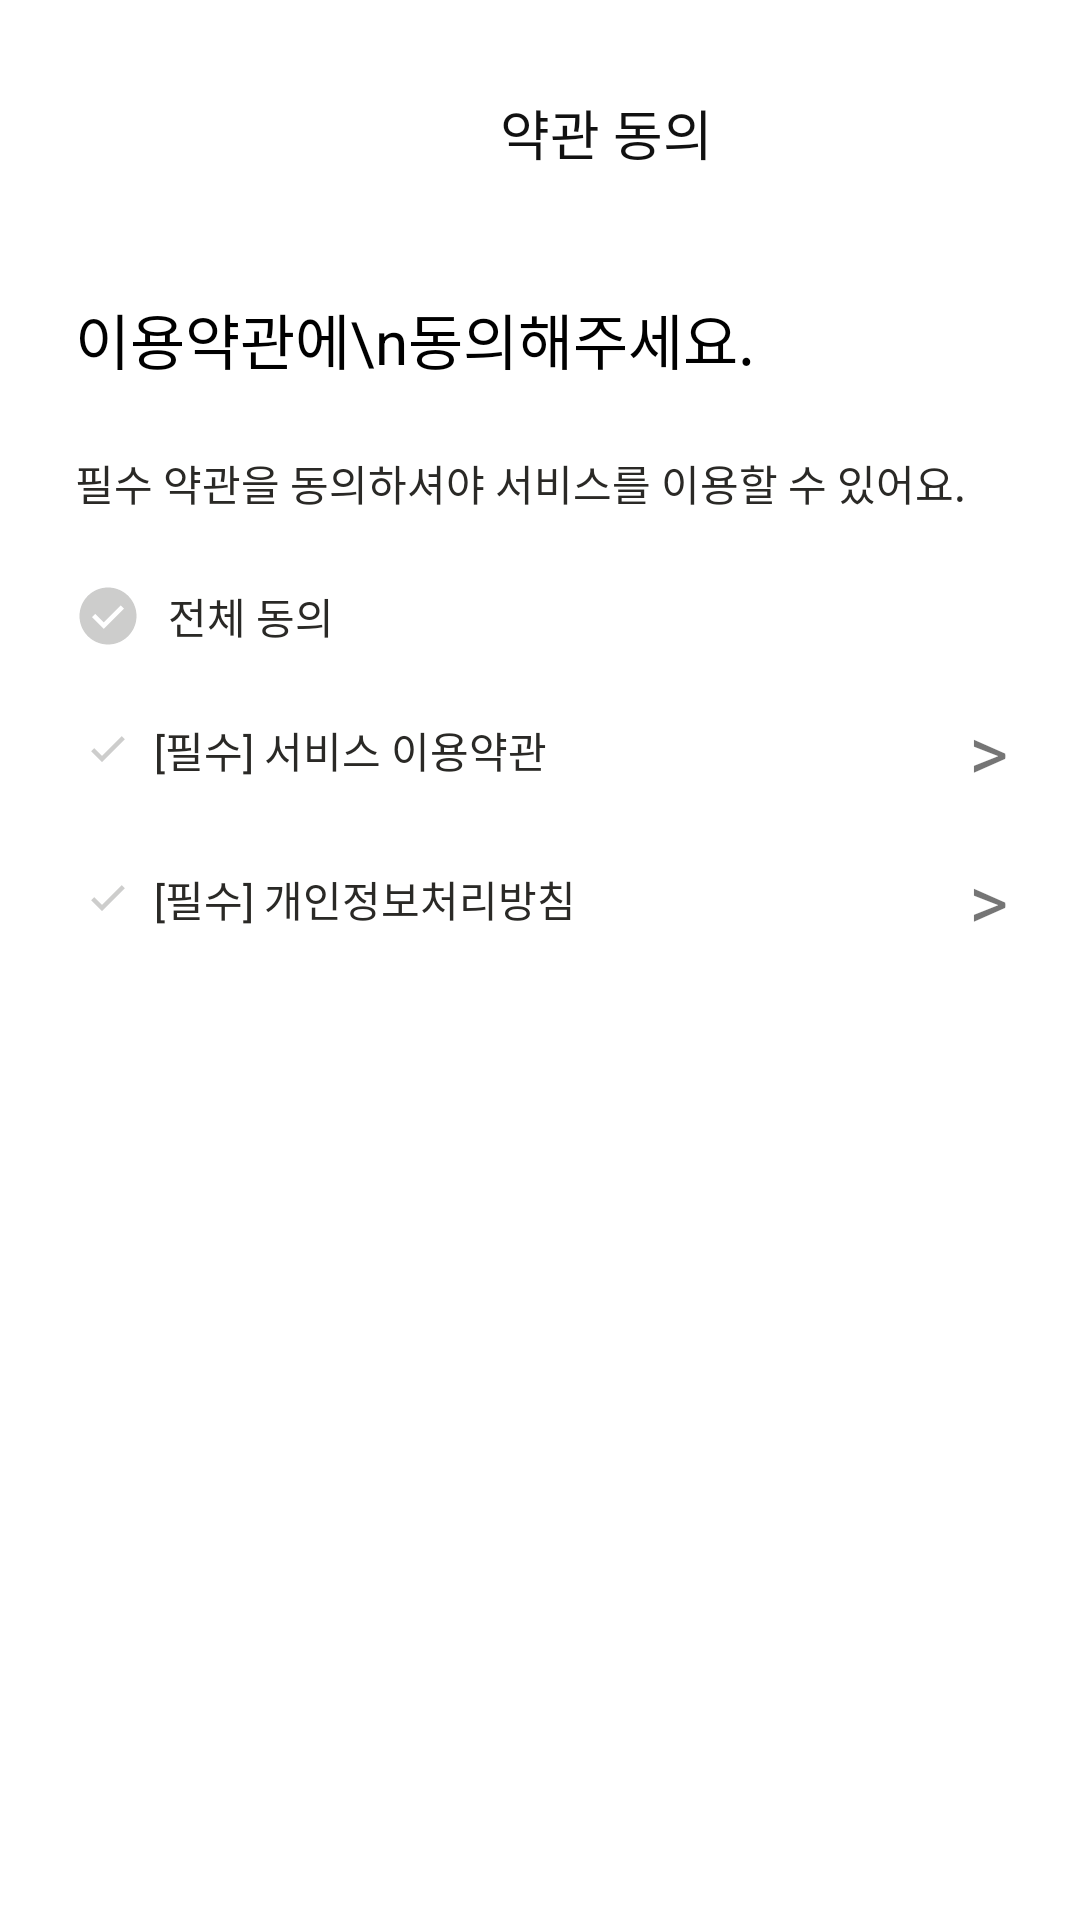

Write the Android layout XML for this screen, with the resource values it uses.
<!-- AndroidManifest.xml: application theme Theme.Guru24 -->
<!-- res/layout/activity_terms_of_service.xml -->
<LinearLayout
    xmlns:android="http://schemas.android.com/apk/res/android"
    xmlns:tools="http://schemas.android.com/tools"
    xmlns:app="http://schemas.android.com/apk/res-auto"
    android:background="#FFFFFF"
    android:orientation="vertical"
    android:layout_width="match_parent"
    android:layout_height="match_parent">
    <ScrollView
        android:id="@+id/rwqn82iqccid"
        android:layout_width="match_parent"
        android:layout_height="0dp"
        android:layout_weight="1"
        android:background="#FFFFFF"
        android:paddingTop="8dp">
        <LinearLayout
            android:layout_width="match_parent"
            android:layout_height="match_parent"
            android:orientation="vertical">
            <LinearLayout
                android:layout_width="match_parent"
                android:layout_height="match_parent"
                android:gravity="center_vertical"
                android:layout_marginBottom="23dp"
                android:layout_marginHorizontal="16dp"
                android:orientation="horizontal">

            </LinearLayout>

            <LinearLayout
                android:layout_width="304dp"
                android:layout_height="match_parent"
                android:layout_marginStart="50dp"
                android:layout_marginEnd="149dp"
                android:layout_marginBottom="41dp"
                android:gravity="center_vertical"
                android:orientation="horizontal">

                <TextView
                    android:id="@+id/r67jkbk3x71l"
                    android:layout_width="match_parent"
                    android:layout_height="wrap_content"
                    android:layout_weight="1"
                    android:gravity="center"
                    android:text="약관 동의"
                    android:textColor="#111111"
                    android:textSize="18sp" />
            </LinearLayout>
            <TextView
                android:id="@+id/rs4ns1pbnaui"
                android:textColor="#000000"
                android:textSize="20sp"
                android:layout_marginBottom="23dp"
                android:layout_marginStart="25dp"
                android:layout_height="wrap_content"
                android:layout_width="wrap_content"
                android:text="이용약관에\n동의해주세요." />
            <TextView
                android:id="@+id/rkwyzad23ulh"
                android:textColor="#2A2926"
                android:textSize="14sp"
                android:layout_marginBottom="22dp"
                android:layout_marginStart="25dp"
                android:layout_height="wrap_content"
                android:layout_width="wrap_content"
                android:text="필수 약관을 동의하셔야 서비스를 이용할 수 있어요."
                />
            <LinearLayout
                android:layout_width="match_parent"
                android:layout_height="wrap_content"
                android:gravity="center_vertical"
                android:layout_marginBottom="16dp"
                android:layout_marginStart="24dp"
                android:layout_marginEnd="232dp"
                android:orientation="horizontal">
                <ImageView
                    android:id="@+id/checkbox_all"
                    android:layout_width="24dp"
                    android:layout_height="24dp"
                    android:src="@drawable/check_circle"
                    android:layout_marginEnd="8dp" />
                <TextView
                    android:textColor="#2A2926"
                    android:textSize="14sp"
                    android:layout_height="wrap_content"
                    android:layout_width="wrap_content"
                    android:text="전체 동의"
                    />
            </LinearLayout>
            <LinearLayout
                android:layout_width="match_parent"
                android:layout_height="wrap_content"
                android:gravity="center_vertical"
                android:layout_marginBottom="16dp"
                android:layout_marginHorizontal="24dp"
                android:orientation="horizontal">
                <ImageView
                    android:id="@+id/checkbox_service"
                    android:layout_width="24dp"
                    android:layout_height="24dp"
                    android:src="@drawable/check_small" />
                <TextView
                    android:textColor="#2A2926"
                    android:textSize="14sp"
                    android:layout_height="wrap_content"
                    android:layout_width="wrap_content"
                    android:text=" [필수] 서비스 이용약관"
                    />
                <LinearLayout
                    android:layout_width="0dp"
                    android:layout_height="match_parent"
                    android:layout_weight="1"
                    android:orientation="vertical">
                </LinearLayout>
                <TextView
                    android:id="@+id/textViewServiceDetails"
                    android:layout_width="wrap_content"
                    android:layout_height="wrap_content"
                    android:text=">"
                    android:textSize="25sp"
                    android:clickable="true"
                    android:focusable="true"
                    android:background="?attr/selectableItemBackground"/>
            </LinearLayout>
            <LinearLayout
                android:layout_width="match_parent"
                android:layout_height="wrap_content"
                android:gravity="center_vertical"
                android:layout_marginBottom="20dp"
                android:layout_marginHorizontal="24dp"
                android:orientation="horizontal">
                <ImageView
                    android:id="@+id/checkbox_privacy"
                    android:layout_width="24dp"
                    android:layout_height="24dp"
                    android:src="@drawable/check_small" />
                <TextView
                    android:textColor="#2A2926"
                    android:textSize="14sp"
                    android:layout_height="wrap_content"
                    android:layout_width="wrap_content"
                    android:text=" [필수] 개인정보처리방침"
                    />
                <LinearLayout
                    android:layout_width="0dp"
                    android:layout_height="match_parent"
                    android:layout_weight="1"
                    android:orientation="vertical">
                </LinearLayout>

                <TextView
                    android:id="@+id/textViewPrivacyDetails"
                    android:layout_width="wrap_content"
                    android:layout_height="wrap_content"
                    android:clickable="true"
                    android:focusable="true"
                    android:text=">"
                    android:textSize="25sp"
                    android:background="?attr/selectableItemBackground"/>
            </LinearLayout>
            <Button
                android:id="@+id/ButtonCheck"
                android:layout_width="match_parent"
                android:layout_height="match_parent"
                android:layout_marginLeft="30dp"
                android:layout_marginRight="30dp"
                android:background="@drawable/button"
                android:backgroundTint="@color/black"
                android:gravity="center"
                android:padding="10dp"
                android:layout_marginTop="10dp"
                android:text="확인"
                android:textColor="@color/white"
                android:textSize="15dp"
                android:textStyle="bold" />
        </LinearLayout>
    </ScrollView>
</LinearLayout>
<!-- resources referenced by this layout -->
<resources>
  <color name="black">#FF000000</color>
  <color name="white">#FFFFFFFF</color>
  <!-- drawable check_circle (drawable) -->
  <vector xmlns:android="http://schemas.android.com/apk/res/android"
      android:width="24dp"
      android:height="24dp"
      android:viewportWidth="24"
      android:viewportHeight="24">
    <group>
      <clip-path
          android:pathData="M0,0h24v24h-24z"/>
      <path
          android:pathData="M10.581,16.254L17.304,9.531L16.25,8.477L10.581,14.146L7.731,11.296L6.677,12.35L10.581,16.254ZM12.002,21.5C10.688,21.5 9.453,21.251 8.297,20.752C7.14,20.253 6.135,19.577 5.28,18.722C4.424,17.867 3.747,16.862 3.248,15.706C2.749,14.55 2.5,13.316 2.5,12.002C2.5,10.688 2.749,9.453 3.248,8.297C3.747,7.14 4.423,6.135 5.278,5.28C6.133,4.424 7.138,3.747 8.294,3.248C9.45,2.749 10.684,2.5 11.998,2.5C13.312,2.5 14.547,2.749 15.703,3.248C16.86,3.747 17.865,4.423 18.721,5.278C19.576,6.133 20.253,7.138 20.752,8.294C21.251,9.45 21.5,10.684 21.5,11.998C21.5,13.312 21.251,14.547 20.752,15.703C20.253,16.86 19.577,17.865 18.722,18.721C17.867,19.576 16.862,20.253 15.706,20.752C14.55,21.251 13.316,21.5 12.002,21.5Z"
          android:fillColor="#CDCDCC"/>
    </group>
  </vector>
  <!-- drawable check_small (drawable) -->
  <vector xmlns:android="http://schemas.android.com/apk/res/android"
      android:width="24dp"
      android:height="24dp"
      android:viewportWidth="24"
      android:viewportHeight="24">
    <group>
      <clip-path
          android:pathData="M0,0h24v24h-24z"/>
      <path
          android:pathData="M10,16.044L6.356,12.4L7.4,11.356L10,13.956L16.6,7.356L17.644,8.4L10,16.044Z"
          android:fillColor="#CDCDCC"/>
    </group>
  </vector>
  <style name="Theme.Guru24" parent="Base.Theme.Guru24" />
  <style name="Base.Theme.Guru24" parent="Theme.AppCompat.Light">
          
          
      </style>
</resources>
